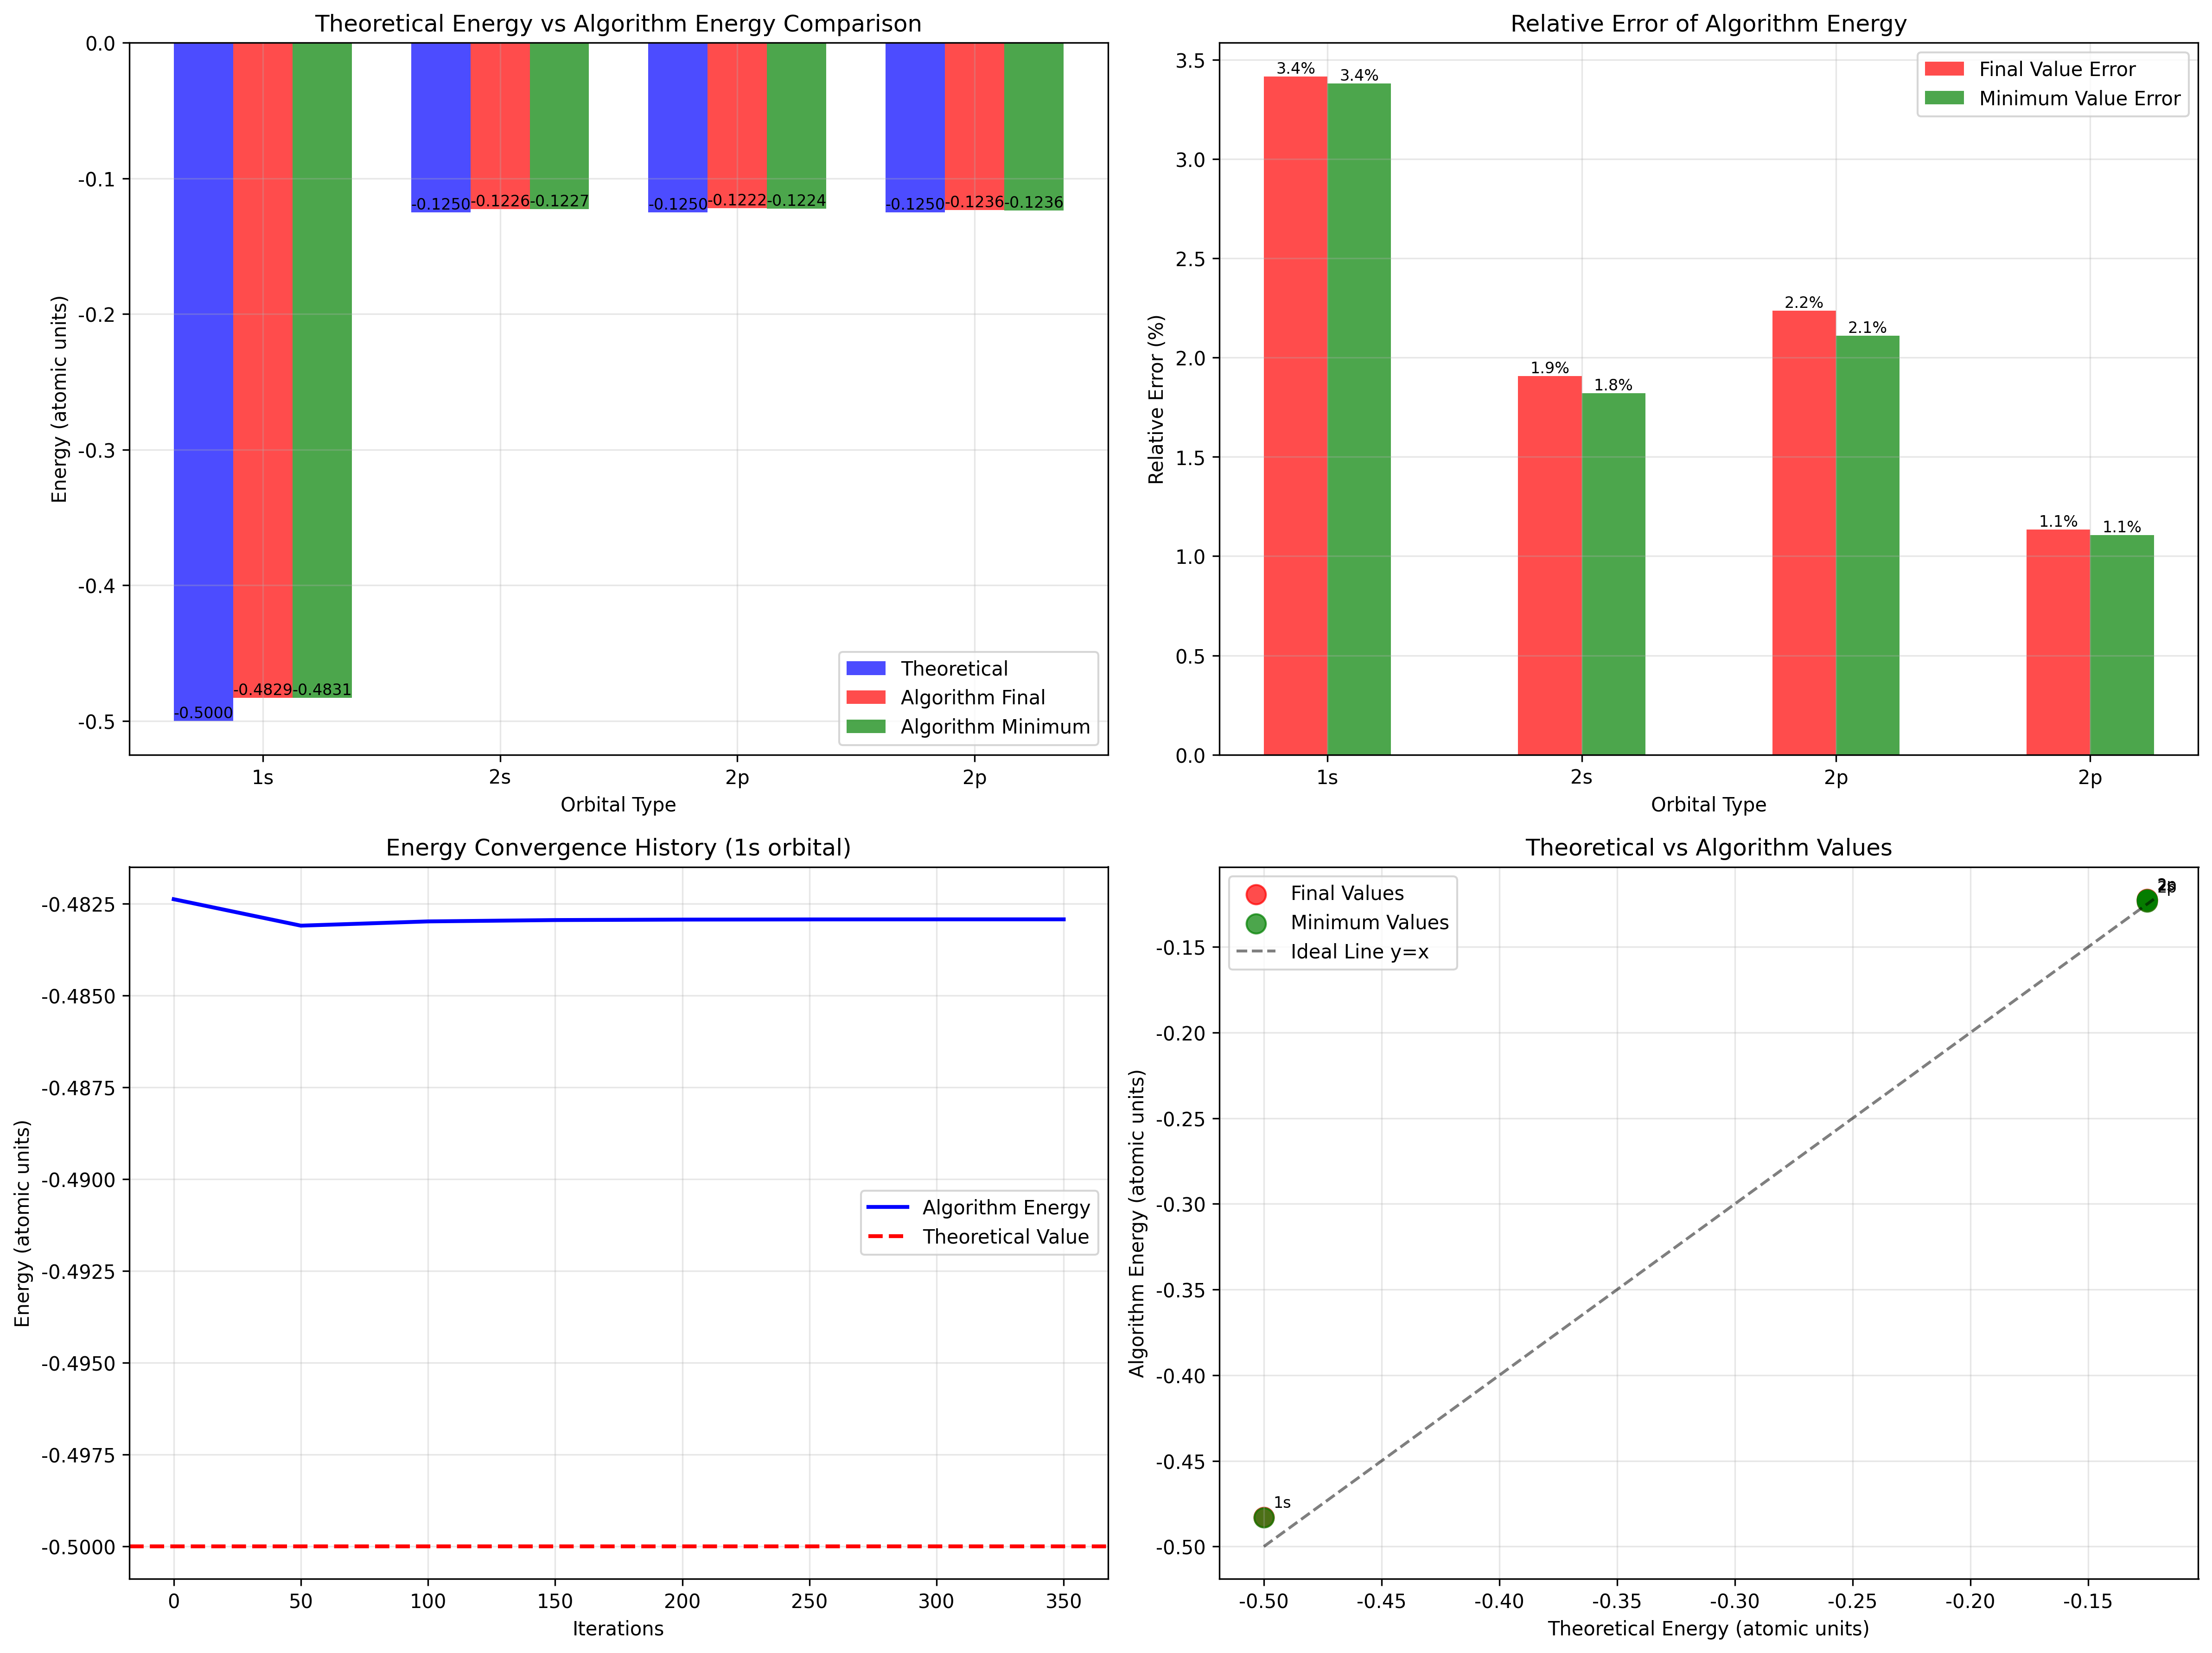

Write the Python code that produced this figure.
#!/usr/bin/env python3
# -*- coding: utf-8 -*-
"""
Comparison Analysis of Theoretical Energy vs Algorithm Energy
"""

import numpy as np
import matplotlib.pyplot as plt
import matplotlib
matplotlib.use('Agg')  # Use non-interactive backend
from advanced_orbital_solver import AdvancedOrbitalSolver
import time
import pandas as pd
import os

# Set font for better display
plt.rcParams['font.sans-serif'] = ['DejaVu Sans']
plt.rcParams['axes.unicode_minus'] = False

class EnergyComparison:
    """Energy comparison analysis class"""
    
    def __init__(self):
        # Hydrogen atom theoretical energy values (atomic units)
        self.theoretical_energies = {
            (1, 0, 0): -0.5,      # 1s orbital
            (2, 0, 0): -0.125,    # 2s orbital
            (2, 1, 0): -0.125,    # 2p_z orbital
            (2, 1, 1): -0.125,    # 2p_x orbital
            (2, 1, -1): -0.125,   # 2p_y orbital
            (3, 0, 0): -0.0556,   # 3s orbital
            (3, 1, 0): -0.0556,   # 3p orbital
            (3, 2, 0): -0.0556,   # 3d orbital
        }
    
    def get_theoretical_energy(self, n, l, m):
        """Get theoretical energy value"""
        # Hydrogen atom energy level formula: E_n = -13.6 eV / n² = -0.5 / n² (atomic units)
        return -0.5 / (n * n)
    
    def calculate_algorithm_energy(self, n, l, m, grid_size=50, iterations=400):
        """Calculate energy obtained by algorithm"""
        print(f"Calculating algorithm energy for n={n}, l={l}, m={m} orbital...")
        
        # Create solver
        solver = AdvancedOrbitalSolver(grid_size=grid_size, space_range=6.0,
                                      adaptive_grid=False, energy_minimization=True)
        
        # Use fixed parameters to avoid energy jumps
        solver.adaptive_params = {
            'decay_rate': 0.98,
            'add_strength': 0.1,
            'add_frequency': 5,
            'threshold': 1e-6
        }
        
        # Solve
        convergence_hist, energy_hist = solver.solve_with_optimization(
            n, l, m, max_iterations=iterations)
        
        # Get final energy
        if energy_hist:
            final_energy = energy_hist[-1][1]
            # Get minimum energy
            min_energy = min([e[1] for e in energy_hist])
            return final_energy, min_energy, energy_hist, solver
        else:
            return None, None, [], solver
    
    def compare_single_orbital(self, n, l, m):
        """Compare theoretical energy and algorithm energy for single orbital"""
        
        # Theoretical energy
        theoretical_energy = self.get_theoretical_energy(n, l, m)
        
        # Algorithm energy
        final_energy, min_energy, energy_hist, solver = self.calculate_algorithm_energy(n, l, m)
        
        if final_energy is None:
            print(f"Orbital n={n}, l={l}, m={m} calculation failed")
            return None
        
        # Calculate error
        final_error = abs(final_energy - theoretical_energy) / abs(theoretical_energy) * 100
        min_error = abs(min_energy - theoretical_energy) / abs(theoretical_energy) * 100
        
        result = {
            'orbital': (n, l, m),
            'theoretical': theoretical_energy,
            'algorithm_final': final_energy,
            'algorithm_min': min_energy,
            'final_error': final_error,
            'min_error': min_error,
            'energy_history': energy_hist,
            'solver': solver
        }
        
        print(f"Orbital n={n}, l={l}, m={m}:")
        print(f"  Theoretical energy: {theoretical_energy:.6f}")
        print(f"  Algorithm final energy: {final_energy:.6f} (error: {final_error:.2f}%)")
        print(f"  Algorithm minimum energy: {min_energy:.6f} (error: {min_error:.2f}%)")
        
        return result
    
    def compare_multiple_orbitals(self):
        """Compare energy for multiple orbitals"""
        
        # Orbitals to compare
        orbitals_to_compare = [
            (1, 0, 0),  # 1s
            (2, 0, 0),  # 2s
            (2, 1, 0),  # 2p_z
            (2, 1, 1),  # 2p_x
        ]
        
        results = []
        
        for n, l, m in orbitals_to_compare:
            result = self.compare_single_orbital(n, l, m)
            if result:
                results.append(result)
        
        return results
    
    def plot_energy_comparison(self, results, save_path='energy_comparison.png'):
        """Plot energy comparison charts"""
        
        if not results:
            print("No results to plot")
            return
        
        fig, axes = plt.subplots(2, 2, figsize=(16, 12))
        
        # 1. Energy comparison bar chart
        ax1 = axes[0, 0]
        orbital_names = [f"{r['orbital'][0]}{['s','p','d','f'][r['orbital'][1]]}" for r in results]
        theoretical_energies = [r['theoretical'] for r in results]
        algorithm_energies = [r['algorithm_final'] for r in results]
        min_energies = [r['algorithm_min'] for r in results]
        
        x = np.arange(len(orbital_names))
        width = 0.25
        
        bars1 = ax1.bar(x - width, theoretical_energies, width, label='Theoretical', color='blue', alpha=0.7)
        bars2 = ax1.bar(x, algorithm_energies, width, label='Algorithm Final', color='red', alpha=0.7)
        bars3 = ax1.bar(x + width, min_energies, width, label='Algorithm Minimum', color='green', alpha=0.7)
        
        ax1.set_xlabel('Orbital Type')
        ax1.set_ylabel('Energy (atomic units)')
        ax1.set_title('Theoretical Energy vs Algorithm Energy Comparison')
        ax1.set_xticks(x)
        ax1.set_xticklabels(orbital_names)
        ax1.legend()
        ax1.grid(True, alpha=0.3)
        
        # Add value labels
        for bars in [bars1, bars2, bars3]:
            for bar in bars:
                height = bar.get_height()
                ax1.text(bar.get_x() + bar.get_width()/2., height,
                        f'{height:.4f}', ha='center', va='bottom', fontsize=8)
        
        # 2. Relative error comparison
        ax2 = axes[0, 1]
        final_errors = [r['final_error'] for r in results]
        min_errors = [r['min_error'] for r in results]
        
        bars1 = ax2.bar(x - width/2, final_errors, width, label='Final Value Error', color='red', alpha=0.7)
        bars2 = ax2.bar(x + width/2, min_errors, width, label='Minimum Value Error', color='green', alpha=0.7)
        
        ax2.set_xlabel('Orbital Type')
        ax2.set_ylabel('Relative Error (%)')
        ax2.set_title('Relative Error of Algorithm Energy')
        ax2.set_xticks(x)
        ax2.set_xticklabels(orbital_names)
        ax2.legend()
        ax2.grid(True, alpha=0.3)
        
        # Add value labels
        for bars in [bars1, bars2]:
            for bar in bars:
                height = bar.get_height()
                ax2.text(bar.get_x() + bar.get_width()/2., height,
                        f'{height:.1f}%', ha='center', va='bottom', fontsize=8)
        
        # 3. Energy convergence history (using first orbital as example)
        ax3 = axes[1, 0]
        if results and results[0]['energy_history']:
            energy_hist = results[0]['energy_history']
            iterations = [e[0] for e in energy_hist]
            energies = [e[1] for e in energy_hist]
            theoretical = results[0]['theoretical']
            
            ax3.plot(iterations, energies, 'b-', linewidth=2, label='Algorithm Energy')
            ax3.axhline(y=theoretical, color='r', linestyle='--', linewidth=2, label='Theoretical Value')
            
            ax3.set_xlabel('Iterations')
            ax3.set_ylabel('Energy (atomic units)')
            ax3.set_title(f'Energy Convergence History ({orbital_names[0]} orbital)')
            ax3.legend()
            ax3.grid(True, alpha=0.3)
        
        # 4. Theoretical vs Algorithm scatter plot
        ax4 = axes[1, 1]
        theoretical_vals = [r['theoretical'] for r in results]
        algorithm_vals = [r['algorithm_final'] for r in results]
        min_vals = [r['algorithm_min'] for r in results]
        
        ax4.scatter(theoretical_vals, algorithm_vals, color='red', s=100, alpha=0.7, label='Final Values')
        ax4.scatter(theoretical_vals, min_vals, color='green', s=100, alpha=0.7, label='Minimum Values')
        
        # Plot ideal line y=x
        min_val = min(min(theoretical_vals), min(algorithm_vals))
        max_val = max(max(theoretical_vals), max(algorithm_vals))
        ax4.plot([min_val, max_val], [min_val, max_val], 'k--', alpha=0.5, label='Ideal Line y=x')
        
        ax4.set_xlabel('Theoretical Energy (atomic units)')
        ax4.set_ylabel('Algorithm Energy (atomic units)')
        ax4.set_title('Theoretical vs Algorithm Values')
        ax4.legend()
        ax4.grid(True, alpha=0.3)
        
        # Add orbital labels
        for i, (theo, algo) in enumerate(zip(theoretical_vals, algorithm_vals)):
            ax4.annotate(orbital_names[i], (theo, algo), xytext=(5, 5), 
                        textcoords='offset points', fontsize=8)
        
        plt.tight_layout()
        plt.savefig(save_path, dpi=300, bbox_inches='tight')
        plt.close()
        
        print(f"Energy comparison chart saved to: {save_path}")
        
        return fig
    
    def create_summary_table(self, results):
        """Create energy comparison summary table"""
        
        print("\n" + "="*80)
        print("Energy Comparison Summary Table")
        print("="*80)
        print(f"{'Orbital':<8} {'Theoretical':<12} {'Algo Final':<12} {'Algo Min':<12} {'Final Err':<10} {'Min Err':<10}")
        print("-"*80)
        
        for result in results:
            n, l, m = result['orbital']
            orbital_name = f"{n}{['s','p','d','f'][l]}"
            
            print(f"{orbital_name:<8} {result['theoretical']:<12.6f} "
                  f"{result['algorithm_final']:<12.6f} {result['algorithm_min']:<12.6f} "
                  f"{result['final_error']:<10.2f}% {result['min_error']:<10.2f}%")
        
        # Calculate average error
        avg_final_error = np.mean([r['final_error'] for r in results])
        avg_min_error = np.mean([r['min_error'] for r in results])
        
        print("-"*80)
        print(f"{'Average':<8} {'':<12} {'':<12} {'':<12} {avg_final_error:<10.2f}% {avg_min_error:<10.2f}%")
        print("="*80)
        
        return avg_final_error, avg_min_error
    
    def save_to_excel(self, results, save_path='energy_comparison_data.xlsx'):
        """Save comparison results to Excel file"""
        
        if not results:
            print("No results to save")
            return
        
        # Create main summary data
        summary_data = []
        for result in results:
            n, l, m = result['orbital']
            orbital_name = f"{n}{['s','p','d','f'][l]}"
            
            summary_data.append({
                'Orbital': orbital_name,
                'n': n,
                'l': l, 
                'm': m,
                'Theoretical_Energy': result['theoretical'],
                'Algorithm_Final_Energy': result['algorithm_final'],
                'Algorithm_Min_Energy': result['algorithm_min'],
                'Final_Error_Percent': result['final_error'],
                'Min_Error_Percent': result['min_error'],
                'Final_Error_Absolute': abs(result['algorithm_final'] - result['theoretical']),
                'Min_Error_Absolute': abs(result['algorithm_min'] - result['theoretical'])
            })
        
        # Add average row
        avg_final_error = np.mean([r['final_error'] for r in results])
        avg_min_error = np.mean([r['min_error'] for r in results])
        
        summary_data.append({
            'Orbital': 'AVERAGE',
            'n': '',
            'l': '',
            'm': '',
            'Theoretical_Energy': '',
            'Algorithm_Final_Energy': '',
            'Algorithm_Min_Energy': '',
            'Final_Error_Percent': avg_final_error,
            'Min_Error_Percent': avg_min_error,
            'Final_Error_Absolute': '',
            'Min_Error_Absolute': ''
        })
        
        # Create DataFrame
        df_summary = pd.DataFrame(summary_data)
        
        # Create detailed energy history data for each orbital
        energy_history_data = []
        for result in results:
            n, l, m = result['orbital']
            orbital_name = f"{n}{['s','p','d','f'][l]}"
            
            if result['energy_history']:
                for iteration, energy in result['energy_history']:
                    energy_history_data.append({
                        'Orbital': orbital_name,
                        'n': n,
                        'l': l,
                        'm': m,
                        'Iteration': iteration,
                        'Energy': energy,
                        'Theoretical_Energy': result['theoretical'],
                        'Error_Absolute': abs(energy - result['theoretical']),
                        'Error_Percent': abs(energy - result['theoretical']) / abs(result['theoretical']) * 100
                    })
        
        df_history = pd.DataFrame(energy_history_data)
        
        # Create statistics summary
        stats_data = []
        for result in results:
            n, l, m = result['orbital']
            orbital_name = f"{n}{['s','p','d','f'][l]}"
            
            if result['energy_history']:
                energies = [e[1] for e in result['energy_history']]
                stats_data.append({
                    'Orbital': orbital_name,
                    'n': n,
                    'l': l,
                    'm': m,
                    'Theoretical_Energy': result['theoretical'],
                    'Final_Energy': result['algorithm_final'],
                    'Min_Energy': result['algorithm_min'],
                    'Max_Energy': max(energies),
                    'Mean_Energy': np.mean(energies),
                    'Std_Energy': np.std(energies),
                    'Total_Iterations': len(energies),
                    'Convergence_Range': max(energies) - min(energies)
                })
        
        df_stats = pd.DataFrame(stats_data)
        
        # Save to Excel with multiple sheets
        try:
            with pd.ExcelWriter(save_path, engine='openpyxl') as writer:
                # Summary sheet
                df_summary.to_excel(writer, sheet_name='Summary', index=False)
                
                # Energy history sheet
                if not df_history.empty:
                    df_history.to_excel(writer, sheet_name='Energy_History', index=False)
                
                # Statistics sheet
                if not df_stats.empty:
                    df_stats.to_excel(writer, sheet_name='Statistics', index=False)
                
                # Create a metadata sheet
                metadata = pd.DataFrame({
                    'Parameter': ['Grid_Size', 'Iterations', 'Decay_Rate', 'Add_Strength', 'Add_Frequency', 'Threshold'],
                    'Value': [50, 400, 0.98, 0.1, 5, 1e-6],
                    'Description': [
                        'Spatial grid size for calculations',
                        'Maximum number of iterations',
                        'Decay rate for accumulation matrix',
                        'Strength of wavefunction addition',
                        'Frequency of wavefunction addition',
                        'Threshold for matrix cleanup'
                    ]
                })
                metadata.to_excel(writer, sheet_name='Parameters', index=False)
            
            print(f"✅ Excel data saved to: {save_path}")
            print(f"   📊 Sheets created: Summary, Energy_History, Statistics, Parameters")
            
        except Exception as e:
            print(f"❌ Error saving Excel file: {e}")
            print("   Trying to save as CSV instead...")
            
            # Fallback to CSV
            csv_path = save_path.replace('.xlsx', '_summary.csv')
            df_summary.to_csv(csv_path, index=False)
            print(f"   📄 CSV summary saved to: {csv_path}")
        
        return df_summary, df_history, df_stats


def main():
    """Main function"""
    print("🚀 Starting theoretical energy vs algorithm energy comparison analysis")
    print("="*60)
    
    # Create comparison analyzer
    comparator = EnergyComparison()
    
    # Compare multiple orbitals
    print("Calculating energy for multiple orbitals...")
    results = comparator.compare_multiple_orbitals()
    
    if not results:
        print("❌ No successful calculation results")
        return
    
    # Create summary table
    print("\n📊 Generating energy comparison summary...")
    avg_final_error, avg_min_error = comparator.create_summary_table(results)
    
    # Plot comparison charts
    print("\n📈 Generating energy comparison charts...")
    comparator.plot_energy_comparison(results)
    
    # Save data to Excel
    print("\n💾 Saving data to Excel...")
    df_summary, df_history, df_stats = comparator.save_to_excel(results)
    
    # Analyze results
    print(f"\n🎯 Analysis Results:")
    print(f"   Average final error: {avg_final_error:.2f}%")
    print(f"   Average minimum error: {avg_min_error:.2f}%")
    
    if avg_min_error < 5:
        print("   ✅ Algorithm accuracy is excellent!")
    elif avg_min_error < 10:
        print("   ✅ Algorithm accuracy is good!")
    else:
        print("   ⚠️  Algorithm accuracy needs improvement")
    
    print(f"\n📁 Chart saved to: energy_comparison.png")
    print(f"📊 Excel data saved to: energy_comparison_data.xlsx")
    print("🎉 Energy comparison analysis completed!")


if __name__ == "__main__":
    main()
